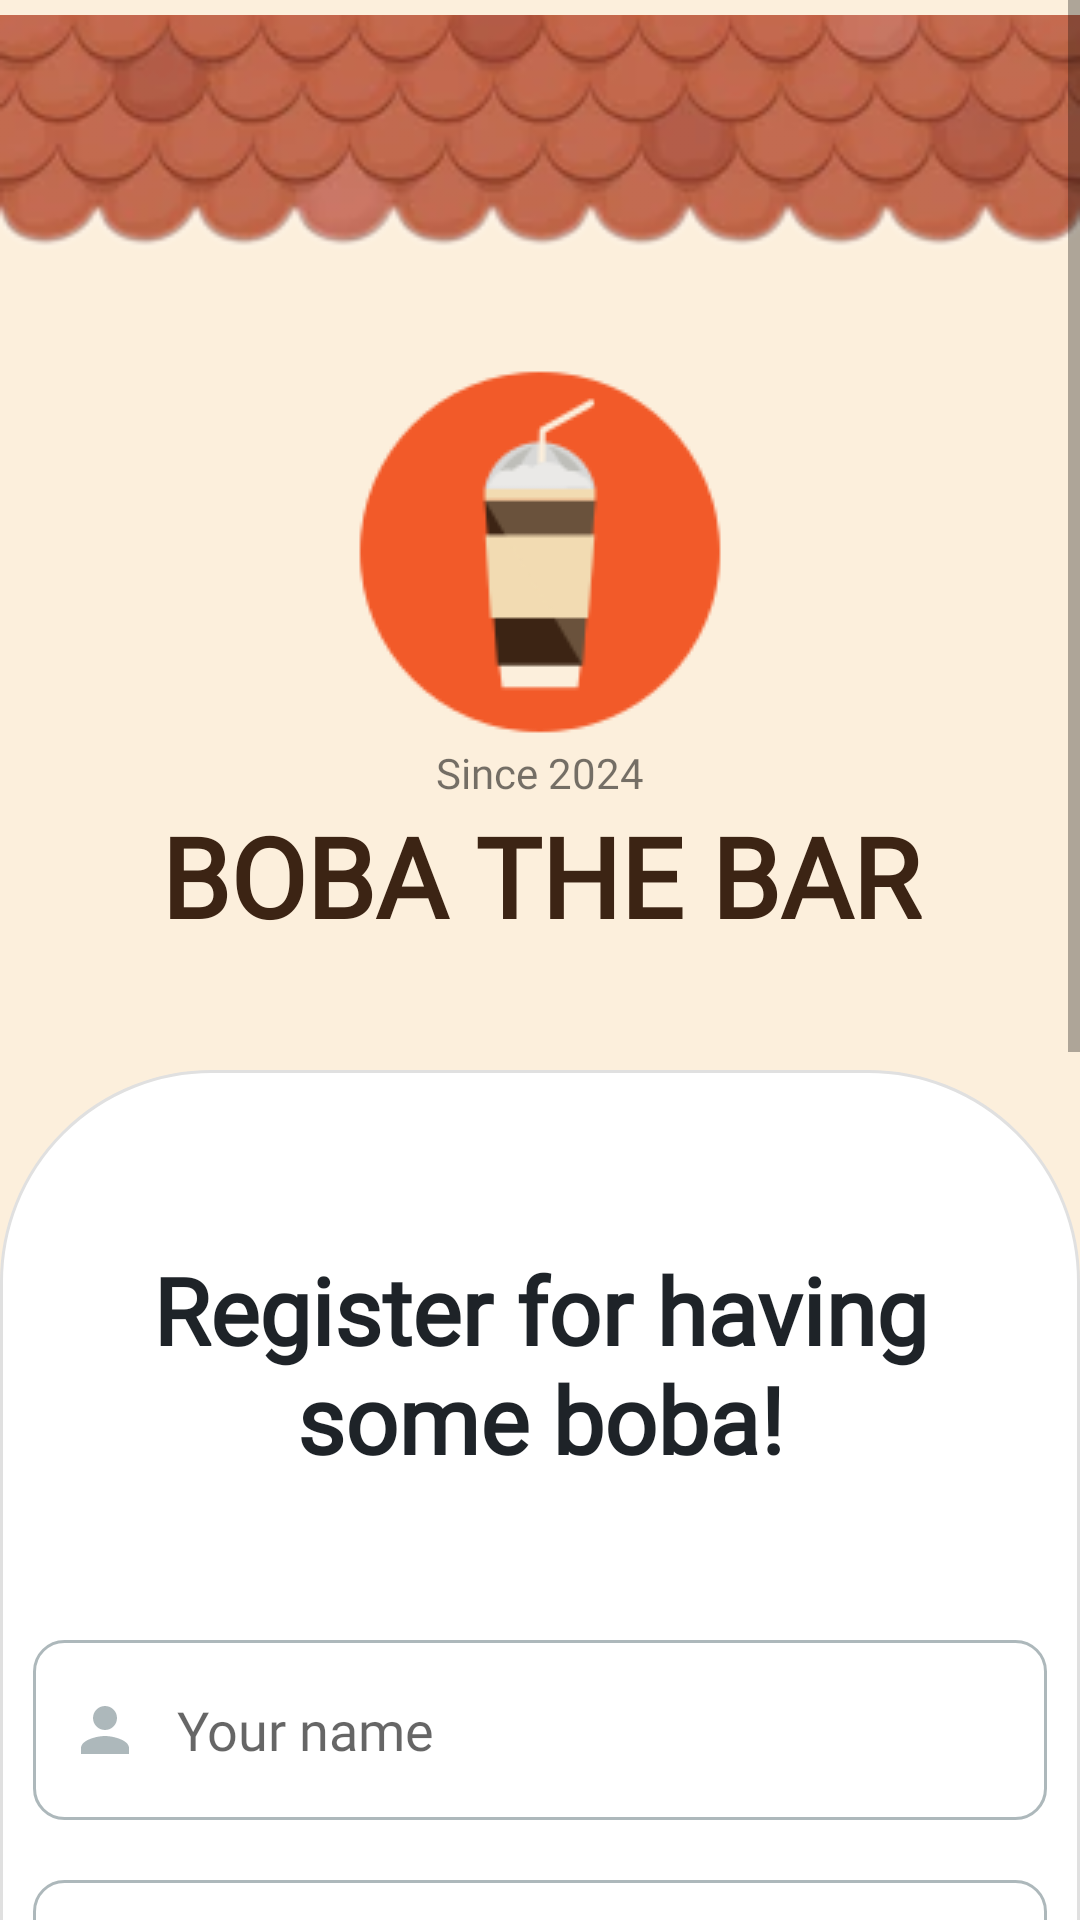

Reconstruct the res/layout file that produces this screen, plus the resources it refers to.
<!-- AndroidManifest.xml: application theme Theme.LapTrinhDiDong_FinalProject -->
<!-- res/layout/activity_register.xml -->
<?xml version="1.0" encoding="utf-8"?>
<ScrollView xmlns:android="http://schemas.android.com/apk/res/android"
    xmlns:app="http://schemas.android.com/apk/res-auto"
    xmlns:tools="http://schemas.android.com/tools"
    android:layout_width="match_parent"
    android:layout_height="match_parent"
    android:background="@color/light_beige"
    tools:context=".View.Activity_Register_Customer">


    <LinearLayout
        android:layout_width="match_parent"
        android:layout_height="wrap_content"
        android:orientation="vertical">


        <ImageView
            android:id="@+id/imageView8"
            android:layout_width="match_parent"
            android:layout_height="90dp"
            android:adjustViewBounds="true"
            android:scaleType="fitCenter"
            android:layout_marginBottom="30dp"
            app:srcCompat="@drawable/roof" />

        <ImageView
            android:id="@+id/imageView7"
            android:layout_width="match_parent"
            android:layout_height="wrap_content"
            app:srcCompat="@drawable/beverage_cafe_coffee_cold_drink_icon" />

        <TextView
            android:id="@+id/textView2"
            android:layout_width="match_parent"
            android:layout_height="wrap_content"
            android:gravity="center"
            android:fontFamily="@font/alata"
            android:text="Since 2024"/>

        <TextView
            android:id="@+id/textView4"
            android:layout_width="match_parent"
            android:layout_height="wrap_content"
            android:fontFamily="@font/alata"
            android:gravity="center"
            android:text="BOBA THE BAR"
            android:layout_marginBottom="40dp"
            android:textColor="@color/dark_brown"
            android:textSize="18pt"
            android:textStyle="bold" />

        <LinearLayout
            android:layout_width="match_parent"
            android:layout_height="wrap_content"
            android:layout_gravity="center"
            android:background="@drawable/rounded_haflradius_border_shadow"
            android:orientation="vertical">

            <TextView
                android:id="@+id/textView"
                android:layout_width="match_parent"
                android:layout_height="wrap_content"
                android:padding="8dp"
                android:layout_marginTop="50dp"
                android:layout_marginBottom="17pt"
                android:fontFamily="@font/alata"
                android:gravity="center"
                android:text="Register for having some boba!"
                android:textColor="@color/dark_black"
                android:textSize="15pt"
                android:textStyle="bold" />

            <LinearLayout
                android:layout_width="match_parent"
                android:layout_height="60dp"
                android:gravity="center"
                android:layout_margin="10dp"
                android:orientation="vertical">

                <EditText
                    android:id="@+id/edtNameReg"
                    android:layout_width="match_parent"
                    android:layout_height="match_parent"
                    android:background="@drawable/custom_input"
                    android:fontFamily="@font/alata"
                    android:drawableStart="@drawable/custom_person_icon"
                    android:drawablePadding="12dp"
                    android:paddingStart="12dp"
                    android:paddingEnd="12dp"
                    android:ems="10"
                    android:textColor="@color/dark_black"
                    android:inputType="textPersonName"
                    android:hint="Your name"
                    tools:ignore="SpeakableTextPresentCheck">

                </EditText>
            </LinearLayout>

            <LinearLayout
                android:layout_width="match_parent"
                android:layout_height="60dp"
                android:gravity="center"
                android:layout_margin="10dp"
                android:orientation="vertical">

                <EditText
                    android:id="@+id/edtEmailReg"
                    android:layout_width="match_parent"
                    android:layout_height="match_parent"
                    android:background="@drawable/custom_input"
                    android:fontFamily="@font/alata"
                    android:drawableStart="@drawable/custom_email_icon"
                    android:drawablePadding="12dp"
                    android:paddingStart="12dp"
                    android:paddingEnd="12dp"
                    android:textColor="@color/dark_black"
                    android:ems="10"
                    android:hint="Email"
                    android:inputType="textEmailAddress"
                    tools:ignore="SpeakableTextPresentCheck" />
            </LinearLayout>

            <LinearLayout
                android:layout_width="match_parent"
                android:layout_height="60dp"
                android:gravity="center"
                android:layout_margin="10dp"
                android:orientation="vertical">

                <EditText
                    android:id="@+id/edtPhoneNumberReg"
                    android:layout_width="match_parent"
                    android:layout_height="match_parent"
                    android:background="@drawable/custom_input"
                    android:fontFamily="@font/alata"
                    android:drawableStart="@drawable/custom_phone_icon"
                    android:drawablePadding="12dp"
                    android:paddingStart="12dp"
                    android:paddingEnd="12dp"
                    android:textColor="@color/dark_black"
                    android:ems="10"
                    android:hint="Phone number"
                    android:inputType="number"
                    tools:ignore="SpeakableTextPresentCheck" />
            </LinearLayout>

            <LinearLayout
                android:layout_width="match_parent"
                android:layout_height="60dp"
                android:gravity="center"
                android:layout_margin="10dp"
                android:orientation="vertical">

                <EditText
                    android:id="@+id/edtPassReg"
                    android:layout_width="match_parent"
                    android:layout_height="match_parent"
                    android:background="@drawable/custom_input"
                    android:fontFamily="@font/alata"
                    android:drawableStart="@drawable/custom_lock_icon"
                    android:drawablePadding="12dp"
                    android:paddingStart="12dp"
                    android:paddingEnd="12dp"
                    android:textColor="@color/dark_black"
                    android:ems="10"
                    android:hint="Password"
                    android:inputType="textPassword"
                    tools:ignore="SpeakableTextPresentCheck" />
            </LinearLayout>

            <LinearLayout
                android:layout_width="match_parent"
                android:layout_height="60dp"
                android:gravity="center"
                android:layout_margin="10dp"
                android:orientation="vertical">

                <EditText
                    android:id="@+id/edtPassComfReg"
                    android:layout_width="match_parent"
                    android:layout_height="match_parent"
                    android:background="@drawable/custom_input"
                    android:fontFamily="@font/alata"
                    android:drawableStart="@drawable/custom_eye_icon"
                    android:drawablePadding="12dp"
                    android:paddingStart="12dp"
                    android:paddingEnd="12dp"
                    android:textColor="@color/dark_black"
                    android:ems="10"
                    android:hint="Confirm password"
                    android:inputType="textPassword"
                    tools:ignore="SpeakableTextPresentCheck" />
            </LinearLayout>

            <Button
                android:id="@+id/btnRegis"
                android:layout_width="275dp"
                android:layout_height="wrap_content"
                android:layout_gravity="center"
                android:padding="10dp"
                android:layout_marginTop="70dp"
                android:layout_marginBottom="8pt"
                android:textColor="@color/white"
                android:textStyle="bold"
                android:fontFamily="@font/alata"
                android:backgroundTint="@color/dark_brown"
                android:text="Register" />

            <LinearLayout
                android:layout_width="match_parent"
                android:layout_height="40dp"
                android:layout_marginTop="15dp"
                android:gravity="center"
                android:layout_marginBottom="40dp"
                android:orientation="horizontal">

                <TextView
                    android:id="@+id/tvHaveAcc"
                    android:layout_width="wrap_content"
                    android:layout_height="wrap_content"
                    android:gravity="center"
                    android:fontFamily="@font/alata"
                    android:textColor="@color/dark_black"
                    android:text="Already have an account?" />

                <TextView
                    android:id="@+id/tvForgotPass"
                    android:layout_width="wrap_content"
                    android:layout_height="wrap_content"
                    android:gravity="center"
                    android:fontFamily="@font/alata"
                    android:textStyle="bold"
                    android:textColor="@color/dark_black"
                    android:text=" Forgot password?" />
            </LinearLayout>

        </LinearLayout>
    </LinearLayout>
</ScrollView>
<!-- resources referenced by this layout -->
<resources>
  <color name="dark_black">#1E2328</color>
  <color name="dark_brown">#3c2414</color>
  <color name="light_beige">#fcefdc</color>
  <color name="white">#FFFFFFFF</color>
  <!-- drawable custom_eye_icon (drawable) -->
  <?xml version="1.0" encoding="utf-8"?>
  <selector xmlns:android="http://schemas.android.com/apk/res/android">
      <item android:state_focused="true"
          android:drawable="@drawable/baseline_remove_red_eye_24_focus"></item>
      <item android:state_focused="false"
          android:drawable="@drawable/baseline_remove_red_eye_24"></item>
  </selector>
  <!-- drawable custom_person_icon (drawable) -->
  <?xml version="1.0" encoding="utf-8"?>
  <selector xmlns:android="http://schemas.android.com/apk/res/android">
      <item android:state_focused="true"
          android:drawable="@drawable/baseline_person_24_focus"></item>
      <item android:state_focused="false"
          android:drawable="@drawable/baseline_person_24"></item>
  </selector>
  <!-- drawable custom_phone_icon (drawable) -->
  <?xml version="1.0" encoding="utf-8"?>
  <selector xmlns:android="http://schemas.android.com/apk/res/android">
      <item android:state_focused="true"
          android:drawable="@drawable/baseline_local_phone_24_focus"></item>
      <item android:state_focused="false"
          android:drawable="@drawable/baseline_local_phone_24"></item>
  </selector>
  <!-- drawable rounded_haflradius_border_shadow (drawable) -->
  <?xml version="1.0" encoding="utf-8"?>
  <shape xmlns:android="http://schemas.android.com/apk/res/android"
      android:shape="rectangle">
  
      
      <solid android:color="#FFFFFF" />
  
      
      <corners android:topLeftRadius="70dp"
          android:topRightRadius="70dp"/>
  
      
      <stroke
          android:width="1dp"
          android:color="#E0E0E0"/>
  
      
      <padding android:left="1dp"
          android:right="1dp"
          android:top="1dp"
          android:bottom="2dp" />
  
  </shape>
  <!-- drawable baseline_remove_red_eye_24 (drawable) -->
  <vector android:height="24dp" android:tint="@color/mist"
      android:viewportHeight="24" android:viewportWidth="24"
      android:width="24dp" xmlns:android="http://schemas.android.com/apk/res/android">
      <path android:fillColor="@android:color/white" android:pathData="M12,4.5C7,4.5 2.73,7.61 1,12c1.73,4.39 6,7.5 11,7.5s9.27,-3.11 11,-7.5c-1.73,-4.39 -6,-7.5 -11,-7.5zM12,17c-2.76,0 -5,-2.24 -5,-5s2.24,-5 5,-5 5,2.24 5,5 -2.24,5 -5,5zM12,9c-1.66,0 -3,1.34 -3,3s1.34,3 3,3 3,-1.34 3,-3 -1.34,-3 -3,-3z"/>
  </vector>
  <color name="mist">#ADB8BB</color>
  <!-- drawable baseline_person_24_focus (drawable) -->
  <vector android:height="24dp" android:tint="@color/dark_brown"
      android:viewportHeight="24" android:viewportWidth="24"
      android:width="24dp" xmlns:android="http://schemas.android.com/apk/res/android">
      <path android:fillColor="@android:color/white" android:pathData="M12,12c2.21,0 4,-1.79 4,-4s-1.79,-4 -4,-4 -4,1.79 -4,4 1.79,4 4,4zM12,14c-2.67,0 -8,1.34 -8,4v2h16v-2c0,-2.66 -5.33,-4 -8,-4z"/>
  </vector>
  <!-- drawable baseline_person_24 (drawable) -->
  <vector android:height="24dp" android:tint="@color/mist"
      android:viewportHeight="24" android:viewportWidth="24"
      android:width="24dp" xmlns:android="http://schemas.android.com/apk/res/android">
      <path android:fillColor="@android:color/white" android:pathData="M12,12c2.21,0 4,-1.79 4,-4s-1.79,-4 -4,-4 -4,1.79 -4,4 1.79,4 4,4zM12,14c-2.67,0 -8,1.34 -8,4v2h16v-2c0,-2.66 -5.33,-4 -8,-4z"/>
  </vector>
  <color name="orange">#f25a29</color>
  <color name="purple_700">#FF3700B3</color>
  <color name="teal_200">#FF03DAC5</color>
  <color name="teal_700">#FF018786</color>
  <color name="black">#FF000000</color>
</resources>
